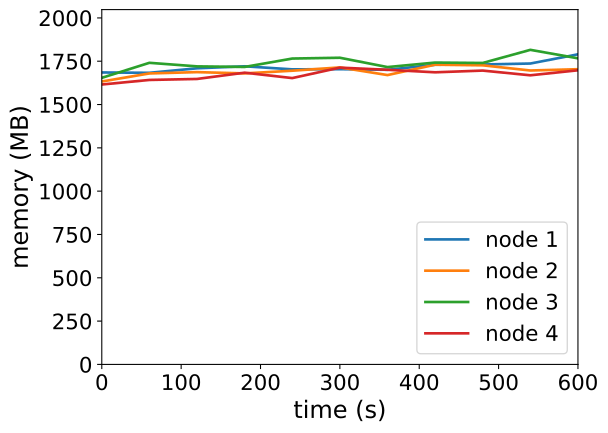

Data behind this chart, as committed beside it:
timestamp, ppgcc-m02_pod_amount, ppgcc-m02_memory, ppgcc-m02_cpu, ppgcc-m03_pod_amount, ppgcc-m03_memory, ppgcc-m03_cpu, ppgcc-m04_pod_amount, ppgcc-m04_memory, ppgcc-m04_cpu, ppgcc-m05_pod_amount, ppgcc-m05_memory, ppgcc-m05_cpu
0, 10, 1725624, 1142784985, 10, 1672280, 1130402308, 10, 1693924, 1119566377, 10, 1654472, 1081567893
60, 10, 1723512, 1199736418, 10, 1719800, 1105842412, 10, 1782628, 1192738934, 10, 1681400, 1001112868
120, 10, 1750176, 1125977816, 10, 1727588, 1121042187, 10, 1761640, 1192832970, 10, 1687208, 1029195848
180, 10, 1762056, 1107850674, 10, 1720064, 1095998651, 10, 1758208, 1177651046, 10, 1724300, 999773908
240, 10, 1743972, 1135199959, 10, 1735904, 1045494136, 10, 1807840, 1221617291, 10, 1692356, 1011643965
300, 10, 1745028, 1085129588, 10, 1755440, 1099566552, 10, 1812592, 1212239632, 10, 1754132, 1031974955
360, 10, 1741332, 1153496292, 10, 1710164, 991620972, 10, 1757416, 1202428759, 10, 1741460, 1063032963
420, 10, 1771296, 1106314530, 10, 1771412, 1114064107, 10, 1784080, 1156730295, 10, 1726544, 1053979752
480, 10, 1772748, 1118922232, 10, 1767848, 1130279928, 10, 1781704, 1155755091, 10, 1736708, 1000518925
540, 10, 1778424, 1171981722, 10, 1737224, 1078036498, 10, 1859320, 1171494646, 10, 1708856, 998855521
600, 10, 1832940, 1122615048, 10, 1744880, 1047928418, 10, 1809160, 1120695322, 10, 1738424, 1088267760
